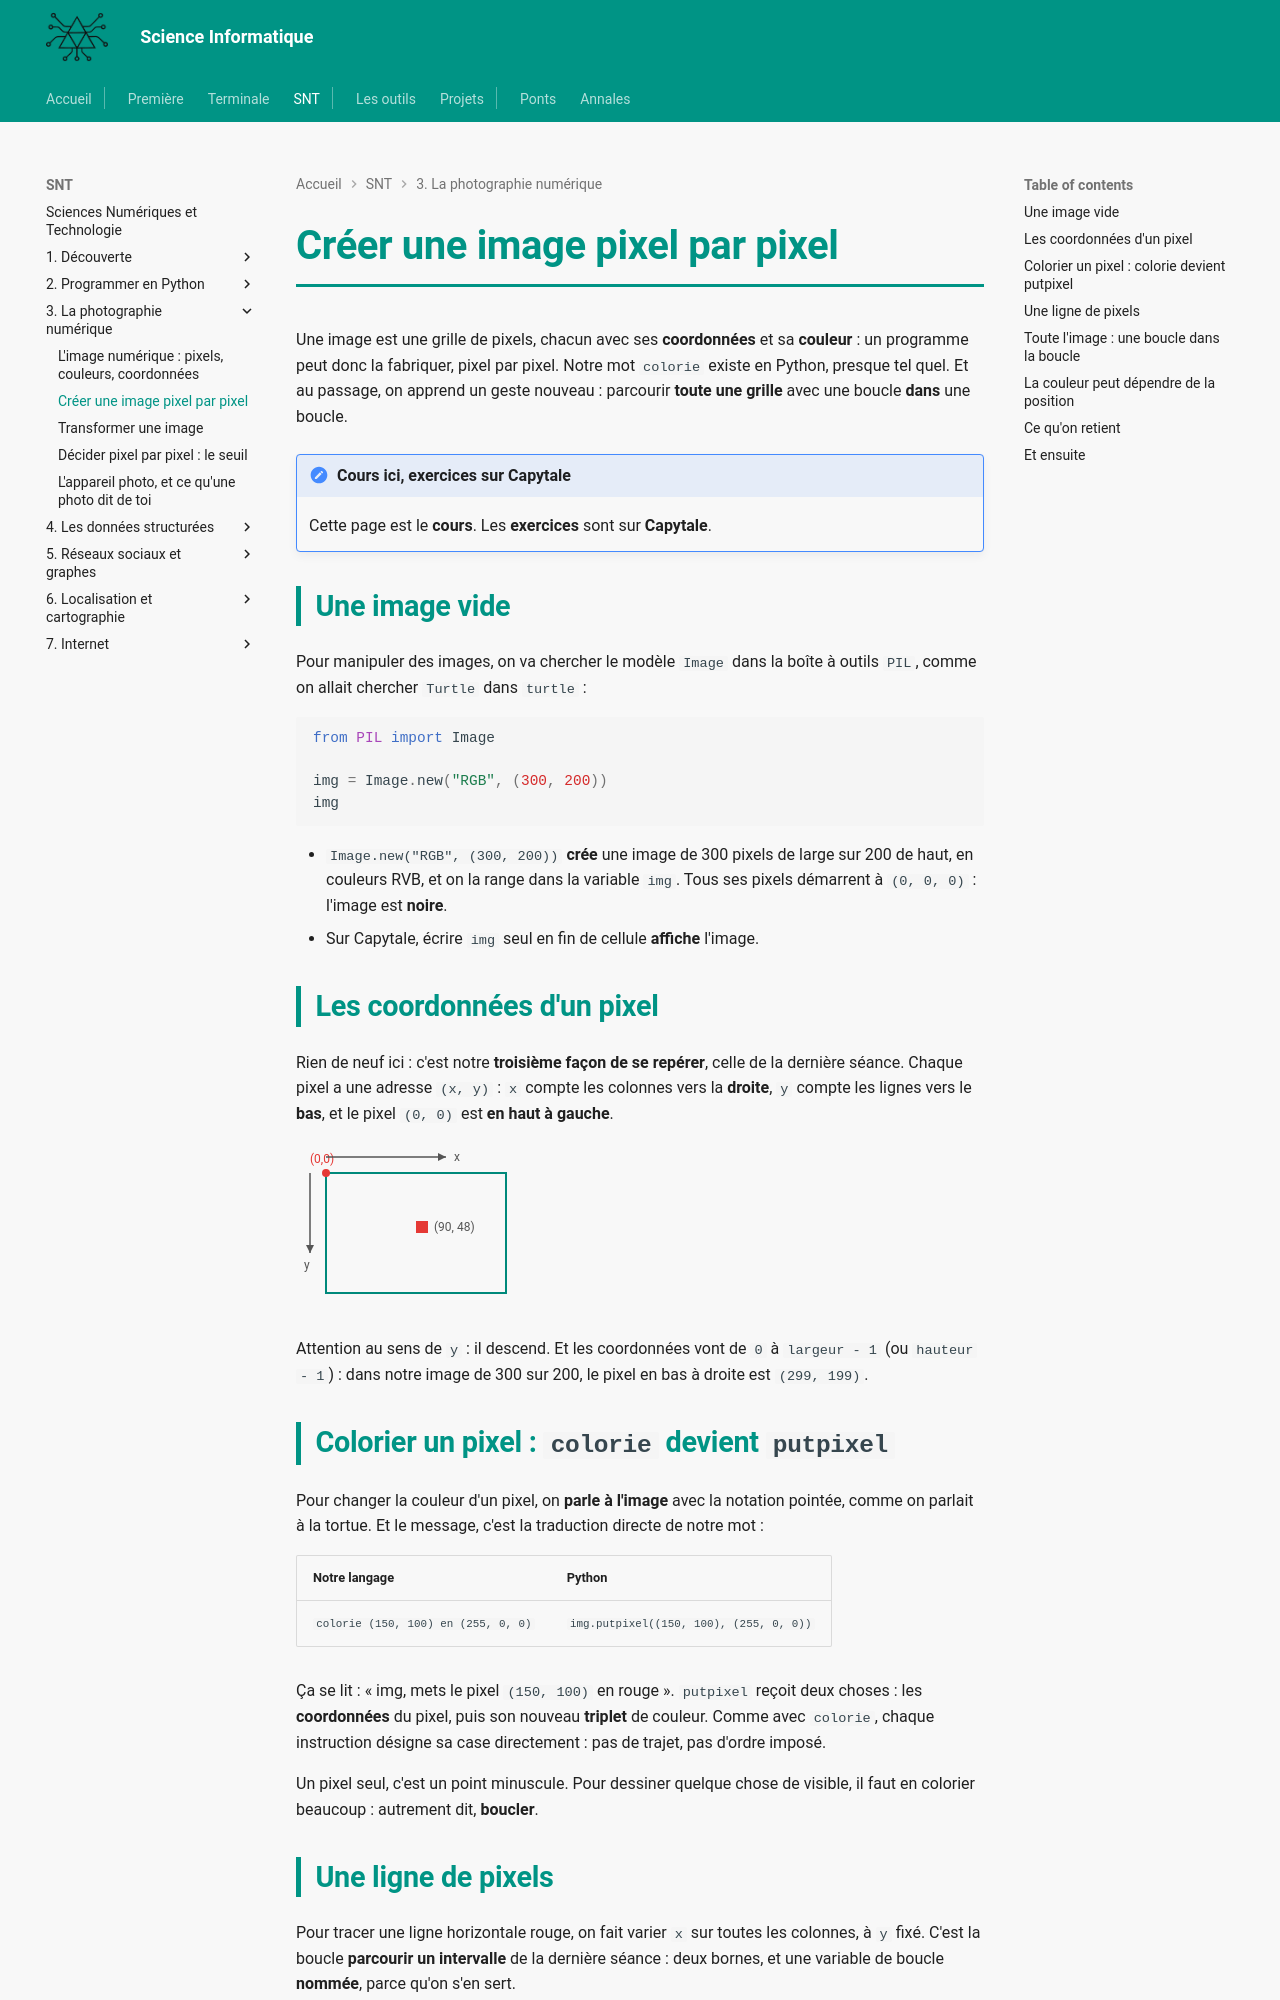

repository: MMarchand-NSI/MMarchand-NSI.github.io · page: snt/03-photo/2.creer-image/index.html · generator: mkdocs

# Créer une image pixel par pixel

Une image est une grille de pixels, chacun avec ses **coordonnées** et sa **couleur** : un programme peut donc la fabriquer, pixel par pixel. Notre mot `colorie` existe en Python, presque tel quel. Et au passage, on apprend un geste nouveau : parcourir **toute une grille** avec une boucle **dans** une boucle.

!!! note "Cours ici, exercices sur Capytale"
    Cette page est le **cours**. Les **exercices** sont sur **Capytale**.

## Une image vide

Pour manipuler des images, on va chercher le modèle `Image` dans la boîte à outils `PIL`, comme on allait chercher `Turtle` dans `turtle` :

```python
from PIL import Image

img = Image.new("RGB", (300, 200))
img
```

- `Image.new("RGB", (300, 200))` **crée** une image de 300 pixels de large sur 200 de haut, en couleurs RVB, et on la range dans la variable `img`. Tous ses pixels démarrent à `(0, 0, 0)` : l'image est **noire**.
- Sur Capytale, écrire `img` seul en fin de cellule **affiche** l'image.

## Les coordonnées d'un pixel

Rien de neuf ici : c'est notre **troisième façon de se repérer**, celle de la dernière séance. Chaque pixel a une adresse `(x, y)` : `x` compte les colonnes vers la **droite**, `y` compte les lignes vers le **bas**, et le pixel `(0, 0)` est **en haut à gauche**.

<svg viewBox="0 0 240 170" width="240" role="img" aria-label="repere des coordonnees d'une image, origine en haut a gauche, x vers la droite, y vers le bas" style="max-width:100%;height:auto"><rect x="30" y="30" width="180" height="120" fill="none" stroke="#00897b" stroke-width="2"/><circle cx="30" cy="30" r="4" fill="#e53935"/><text x="14" y="20" font-size="12" fill="#e53935">(0,0)</text><line x1="30" y1="14" x2="150" y2="14" stroke="#555" stroke-width="1.5" marker-end="none"/><polygon points="150,14 142,10 142,18" fill="#555"/><text x="158" y="18" font-size="12" fill="#555">x</text><line x1="14" y1="30" x2="14" y2="110" stroke="#555" stroke-width="1.5"/><polygon points="14,110 10,102 18,102" fill="#555"/><text x="8" y="126" font-size="12" fill="#555">y</text><rect x="120" y="78" width="12" height="12" fill="#e53935"/><text x="138" y="88" font-size="12" fill="#555">(90, 48)</text></svg>

Attention au sens de `y` : il descend. Et les coordonnées vont de `0` à `largeur - 1` (ou `hauteur - 1`) : dans notre image de 300 sur 200, le pixel en bas à droite est `(299, 199)`.
